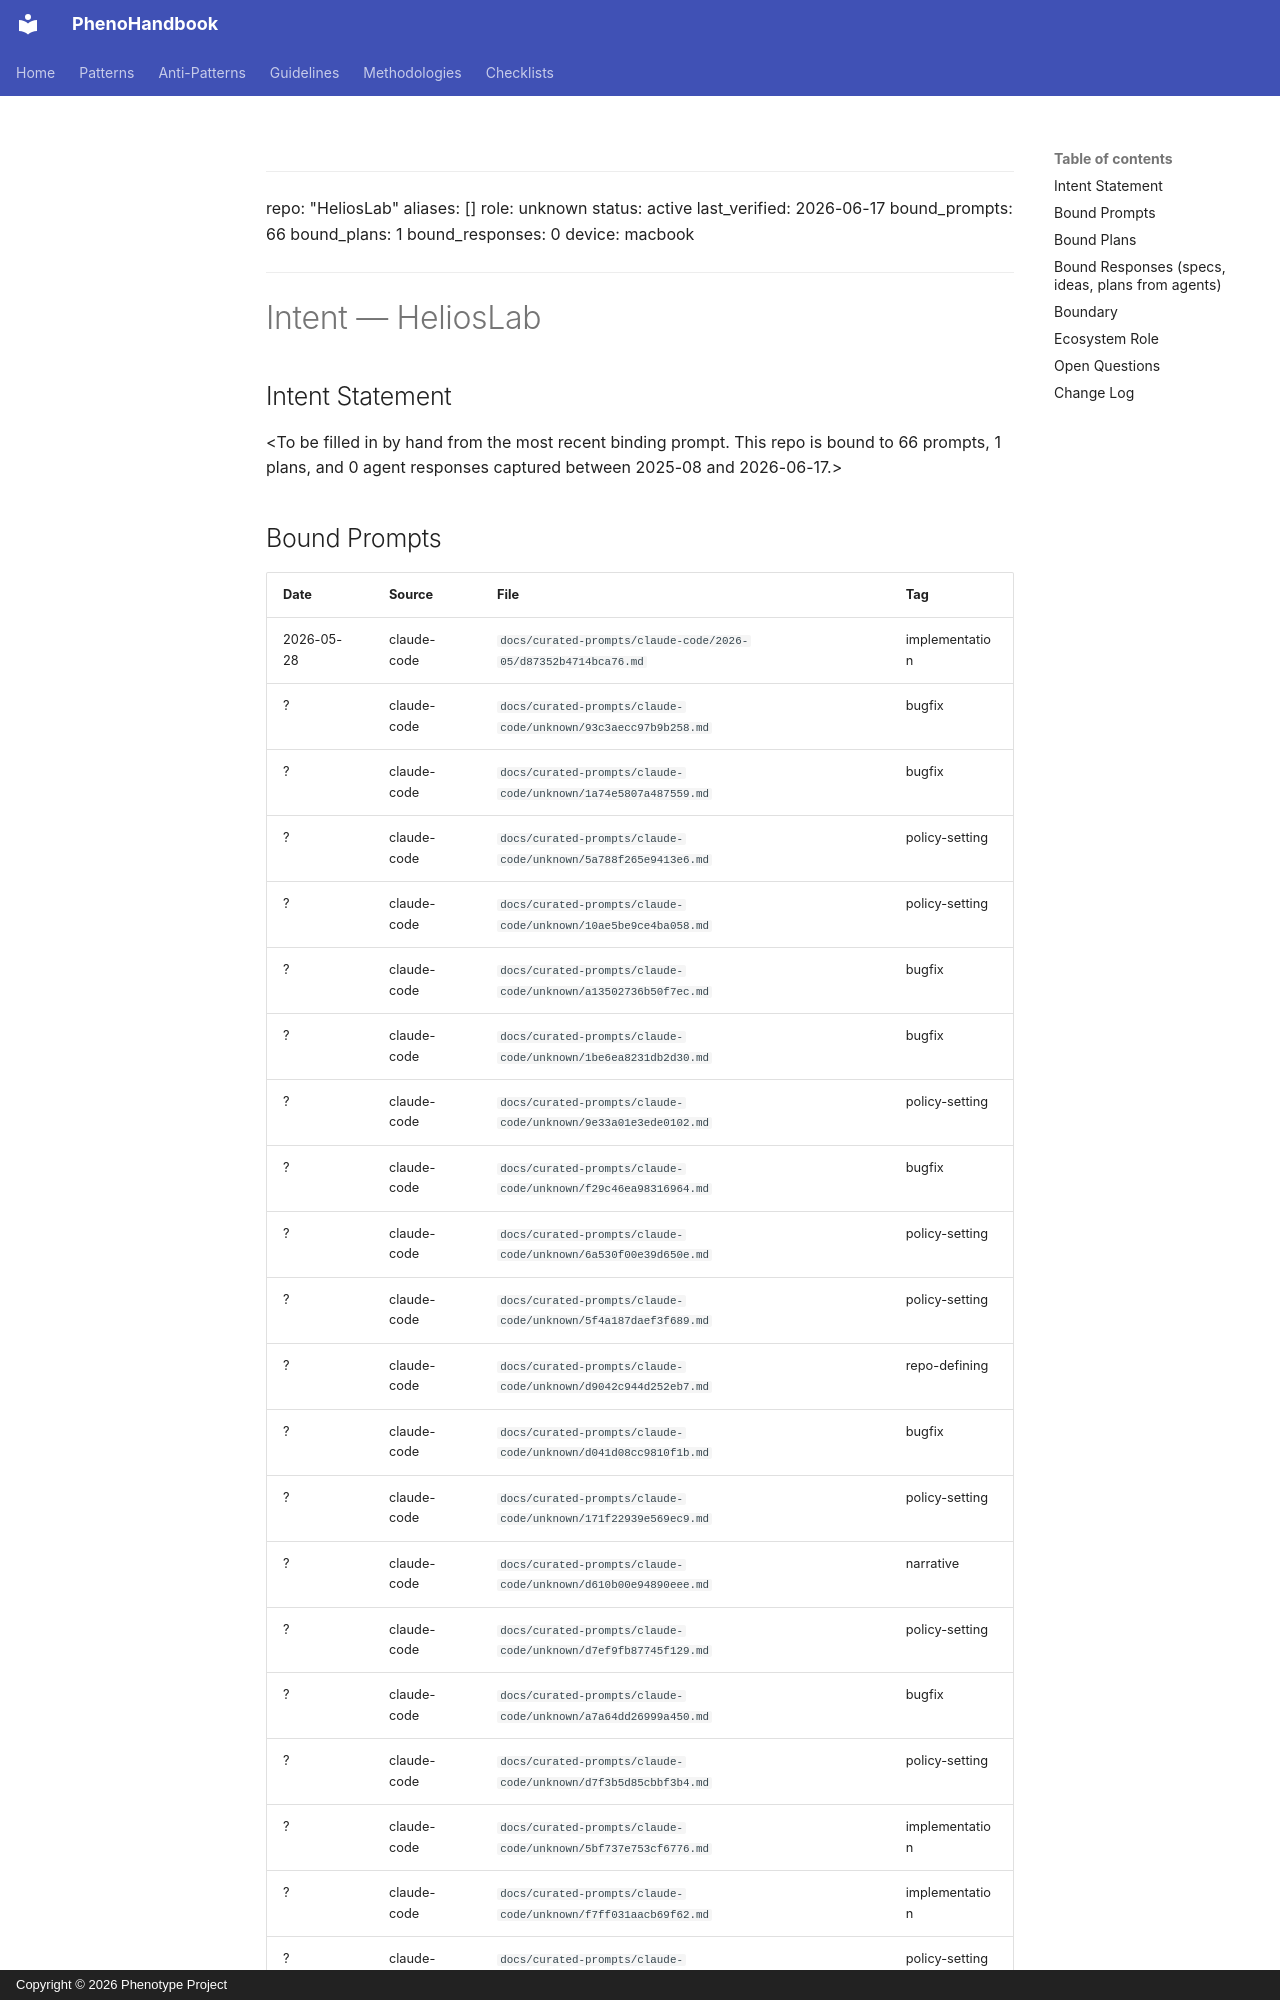

repository: KooshaPari/PhenoShared · page: research/helioslab/intent/HeliosLab/index.html · generator: mkdocs · copyright: Copyright © 2026 Phenotype Project

<!--
propagated-from: <REDACTED>/phenotype-registry @ chore/l7-001-curation-snapshot
date: 2026-06-17
source-commit: a1aa44660
do-not-edit-locally: regenerate via scripts/propagate-intent-to-repos.py
                     or update in the source-of-truth registry repo
-->
---
repo: "HeliosLab"
aliases: []
role: unknown
status: active
last_verified: 2026-06-17
bound_prompts: 66
bound_plans: 1
bound_responses: 0
device: macbook
---

# Intent — HeliosLab

## Intent Statement

&lt;To be filled in by hand from the most recent binding prompt. This repo is bound to 66 prompts, 1 plans, and 0 agent responses captured between 2025-08 and 2026-06-17.>
